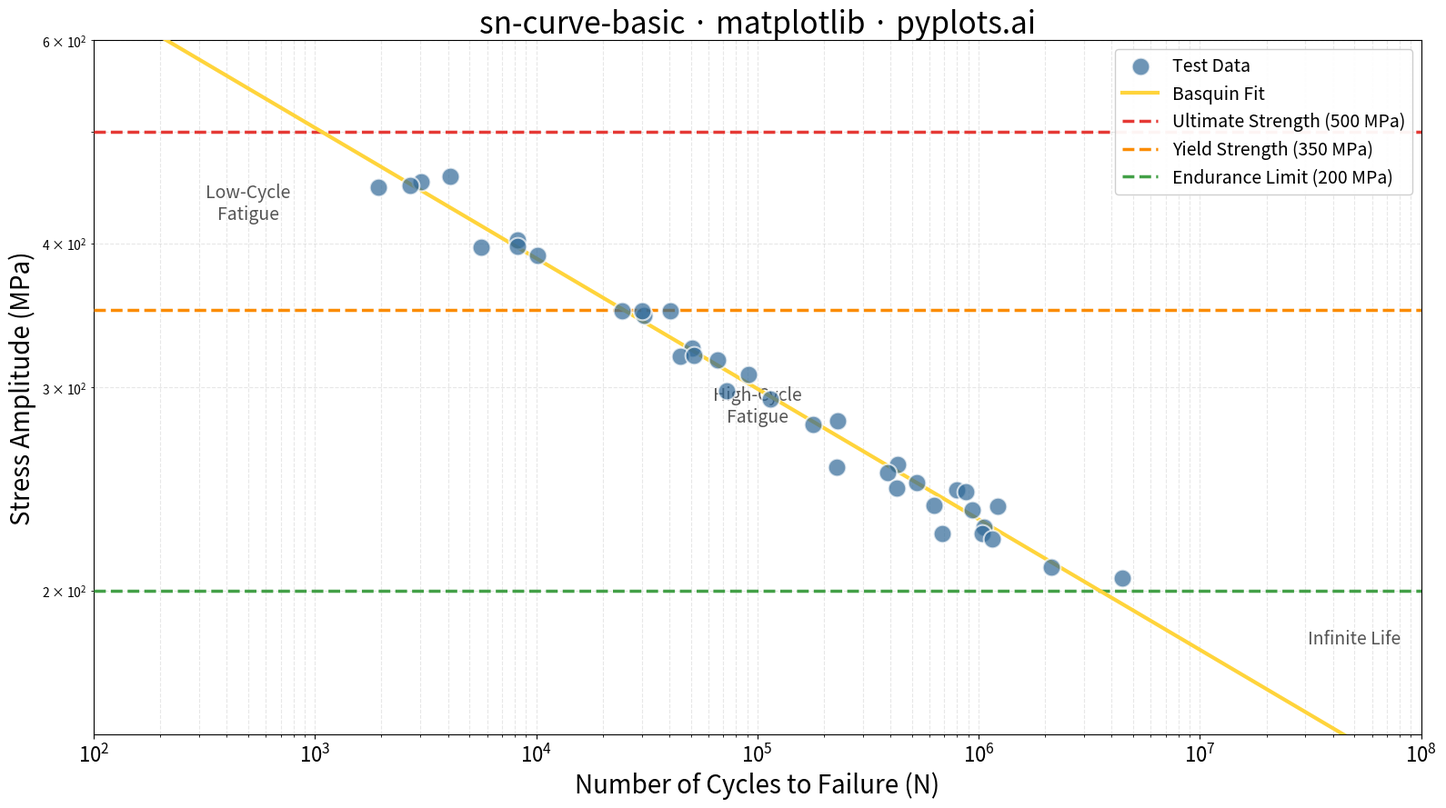

Reproduce this figure in Python.
""" pyplots.ai
sn-curve-basic: S-N Curve (Wöhler Curve)
Library: matplotlib 3.10.8 | Python 3.13.11
Quality: 94/100 | Created: 2026-01-15
"""

import matplotlib.pyplot as plt
import numpy as np


# Data: Simulated fatigue test results for steel specimens
np.random.seed(42)

# Generate realistic S-N curve data points with scatter
# High stress -> low cycles, Low stress -> high cycles
stress_levels = np.array([450, 400, 350, 320, 300, 280, 260, 250, 240, 230, 220, 210])

# Generate multiple test points per stress level with realistic scatter
cycles_data = []
stress_data = []

for stress in stress_levels:
    # Basquin equation: N = (S/A)^(-1/b) where A and b are material constants
    # Using typical steel values
    A = 1200  # Material constant
    b = 0.12  # Fatigue strength exponent
    N_mean = (stress / A) ** (-1 / b)

    # Add 2-4 test specimens per stress level with log-normal scatter
    n_samples = np.random.randint(2, 5)
    for _ in range(n_samples):
        scatter = np.exp(np.random.normal(0, 0.3))  # Log-normal scatter
        cycles_data.append(N_mean * scatter)
        stress_data.append(stress + np.random.normal(0, 5))  # Small stress measurement error

cycles = np.array(cycles_data)
stress = np.array(stress_data)

# Fit line using Basquin equation (log-linear fit)
log_cycles = np.log10(cycles)
log_stress = np.log10(stress)
coeffs = np.polyfit(log_cycles, log_stress, 1)
fit_cycles = np.logspace(2, 8, 100)
fit_stress = 10 ** (coeffs[0] * np.log10(fit_cycles) + coeffs[1])

# Material property reference values (typical for structural steel)
ultimate_strength = 500  # MPa
yield_strength = 350  # MPa
endurance_limit = 200  # MPa

# Create plot
fig, ax = plt.subplots(figsize=(16, 9))

# Plot data points
ax.scatter(
    cycles, stress, s=200, color="#306998", alpha=0.7, edgecolors="white", linewidths=1.5, label="Test Data", zorder=5
)

# Plot fitted S-N curve
ax.plot(fit_cycles, fit_stress, color="#FFD43B", linewidth=3, label="Basquin Fit", zorder=4)

# Add horizontal reference lines for material properties
ax.axhline(
    y=ultimate_strength,
    color="#E53935",
    linestyle="--",
    linewidth=2.5,
    label=f"Ultimate Strength ({ultimate_strength} MPa)",
    zorder=3,
)
ax.axhline(
    y=yield_strength,
    color="#FB8C00",
    linestyle="--",
    linewidth=2.5,
    label=f"Yield Strength ({yield_strength} MPa)",
    zorder=3,
)
ax.axhline(
    y=endurance_limit,
    color="#43A047",
    linestyle="--",
    linewidth=2.5,
    label=f"Endurance Limit ({endurance_limit} MPa)",
    zorder=3,
)

# Set logarithmic scales
ax.set_xscale("log")
ax.set_yscale("log")

# Set axis limits
ax.set_xlim(1e2, 1e8)
ax.set_ylim(150, 600)

# Labels and styling
ax.set_xlabel("Number of Cycles to Failure (N)", fontsize=20)
ax.set_ylabel("Stress Amplitude (MPa)", fontsize=20)
ax.set_title("sn-curve-basic · matplotlib · pyplots.ai", fontsize=24)
ax.tick_params(axis="both", labelsize=16)

# Grid
ax.grid(True, alpha=0.3, linestyle="--", which="both")

# Legend
ax.legend(fontsize=14, loc="upper right", framealpha=0.95)

# Annotations for fatigue regions
ax.annotate("Low-Cycle\nFatigue", xy=(5e2, 420), fontsize=14, ha="center", color="#555555", style="italic")
ax.annotate("High-Cycle\nFatigue", xy=(1e5, 280), fontsize=14, ha="center", color="#555555", style="italic")
ax.annotate("Infinite Life", xy=(5e7, 180), fontsize=14, ha="center", color="#555555", style="italic")

plt.tight_layout()
plt.savefig("plot.png", dpi=300, bbox_inches="tight")
